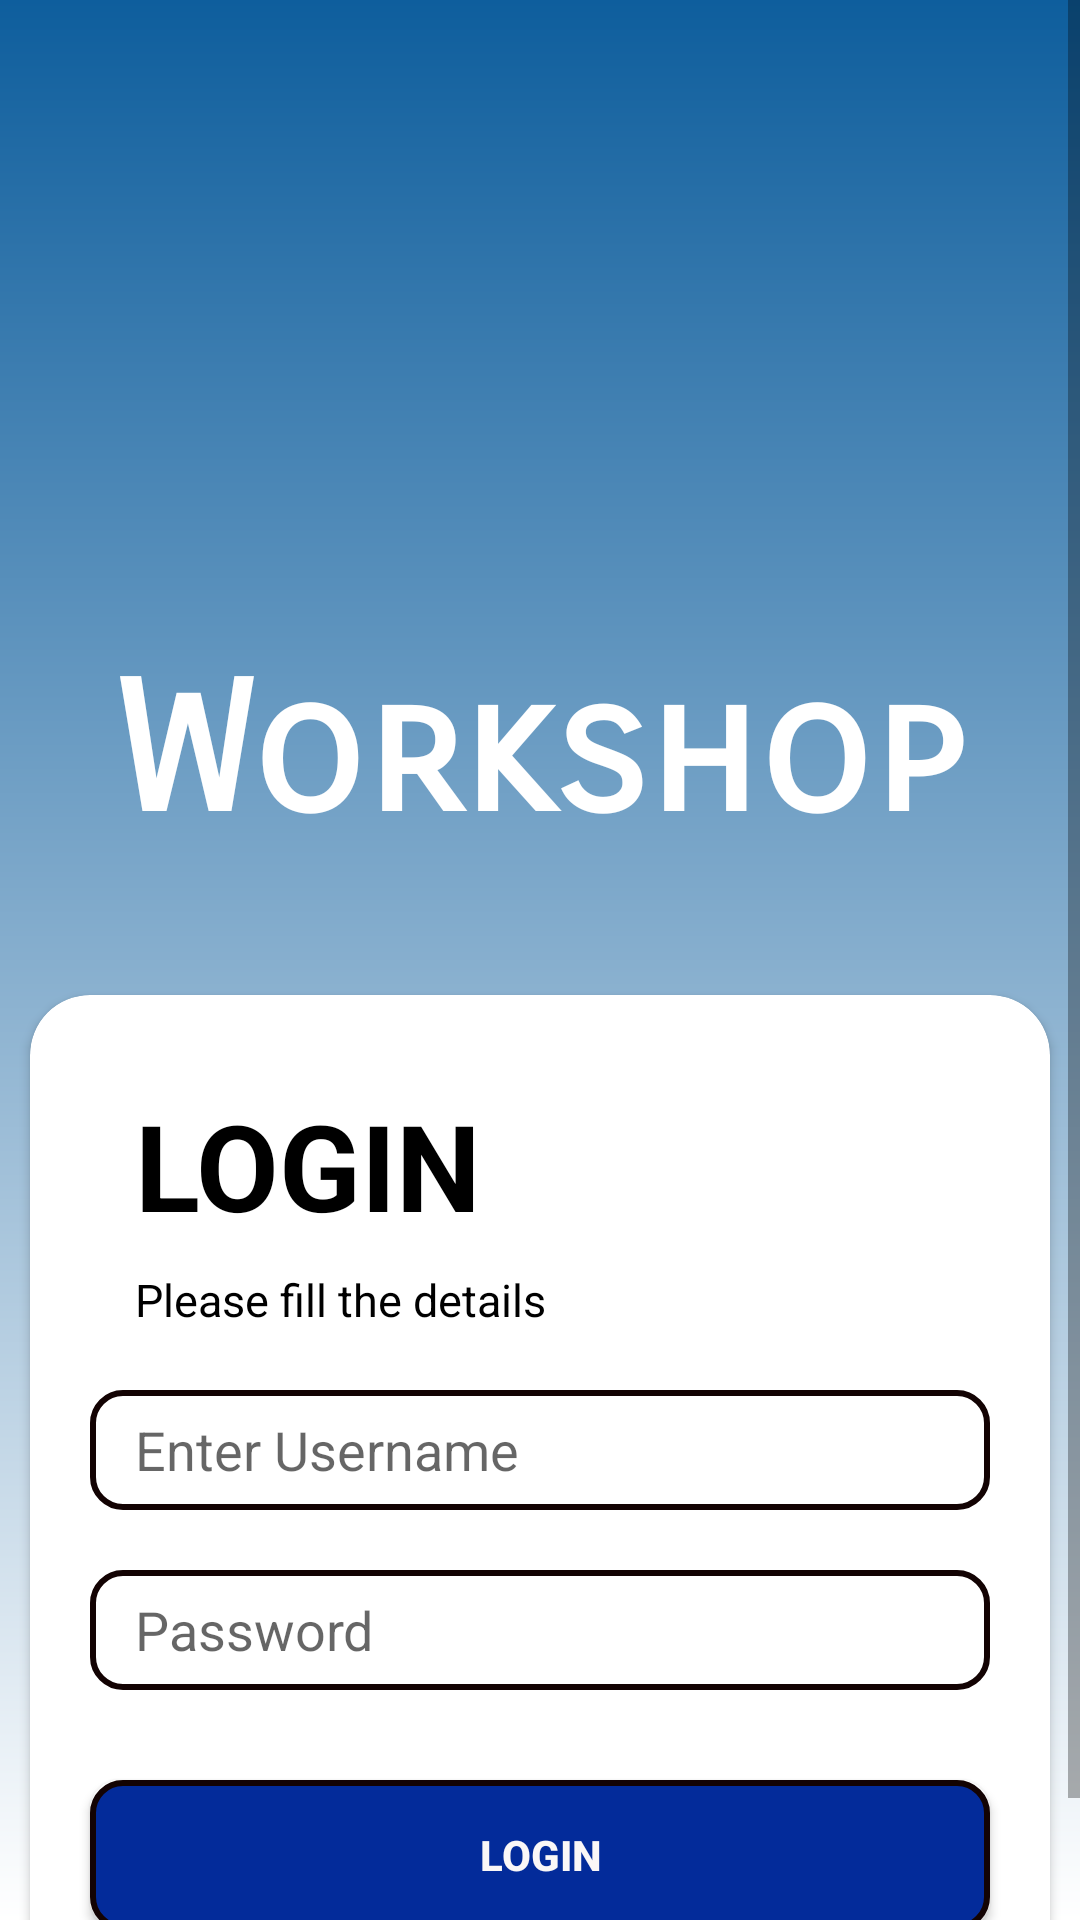

Reconstruct the res/layout file that produces this screen, plus the resources it refers to.
<!-- AndroidManifest.xml: application theme Theme.WorkShop -->
<!-- res/layout/activity_main.xml -->
<?xml version="1.0" encoding="utf-8"?>
<ScrollView xmlns:android="http://schemas.android.com/apk/res/android"
    xmlns:app="http://schemas.android.com/apk/res-auto"
    xmlns:tools="http://schemas.android.com/tools"
    android:id="@+id/main"
    android:background="@drawable/bg"
    android:layout_width="match_parent"
    android:layout_height="match_parent"
    android:orientation="vertical"
    tools:context=".MainActivity">
    <LinearLayout
        android:layout_width="match_parent"
        android:layout_height="wrap_content"
        android:orientation="vertical"
        android:layout_marginTop="180sp"
        android:layout_gravity="top"
        android:gravity="center">

        <TextView
            android:id="@+id/workshop"
            android:layout_width="match_parent"
            android:layout_height="wrap_content"
            android:layout_margin="15dp"
            android:fontFamily="sans-serif-smallcaps"
            android:gravity="center"
            android:padding="20dp"
            android:text="Workshop"
            android:textColor="@color/white"
            android:textSize="60sp"
            android:textStyle="bold" />
        <androidx.cardview.widget.CardView
            android:layout_width="match_parent"
            android:layout_height="wrap_content"
            android:layout_gravity="center"
            android:layout_margin="10dp"
            app:cardCornerRadius="20dp"
            >
            <LinearLayout
                android:layout_width="match_parent"
                android:layout_height="match_parent"
                android:gravity="center"
                android:layout_gravity="center"
                android:orientation="vertical">
                <TextView
                    android:layout_width="wrap_content"
                    android:layout_height="wrap_content"
                    android:layout_marginTop="30sp"
                    android:layout_gravity="left"
                    android:layout_marginLeft="35sp"
                    android:text="LOGIN"
                    android:textColor="@color/black"
                    android:textStyle="bold"
                    android:textSize="40sp">
                </TextView>
                <TextView
                    android:layout_width="wrap_content"
                    android:layout_height="wrap_content"
                    android:layout_marginTop="8sp"
                    android:layout_gravity="left"
                    android:layout_marginLeft="35sp"
                    android:text="Please fill the details"
                    android:textColor="@color/black"
                    android:textSize="15sp">
                </TextView>
                <EditText
                    android:id="@+id/username"
                    android:layout_width="300sp"
                    android:layout_height="40sp"
                    android:background="@drawable/edittextbackground"
                    android:hint="Enter Username"
                    android:inputType="text"
                    android:paddingLeft="15sp"
                    android:drawableLeft="@drawable/baseline_perm_identity_24"
                    android:layout_gravity="center"
                    android:layout_marginTop="20sp">
                </EditText>
                <EditText
                    android:id="@+id/password"
                    android:layout_width="300sp"
                    android:layout_height="40sp"
                    android:background="@drawable/edittextbackground"
                    android:hint="Password"
                    android:paddingLeft="15sp"
                    android:inputType="text"
                    android:drawableLeft="@drawable/baseline_lock_24"
                    android:layout_gravity="center"
                    android:layout_marginTop="20sp">
                </EditText>
                <FrameLayout
                    android:layout_width="match_parent"
                    android:layout_height="wrap_content">
                    <Button
                        android:id="@+id/login"
                        android:layout_width="300sp"
                        android:layout_height="50sp"
                        android:layout_gravity="center"
                        android:layout_margin="30sp"
                        android:layout_marginLeft="50sp"
                        android:background="@drawable/btnbackground"
                        android:text="LOGIN"
                        android:textColor="#FAF7F7"
                        android:textStyle="bold">
                    </Button>
                    <ProgressBar
                        android:id="@+id/progressbarlogin"
                        android:layout_width="35sp"
                        android:layout_height="35sp"
                        android:layout_gravity="center"
                        android:visibility="gone">
                    </ProgressBar>
                </FrameLayout>
            </LinearLayout>
        </androidx.cardview.widget.CardView>
    </LinearLayout>
</ScrollView>
<!-- resources referenced by this layout -->
<resources>
  <color name="black">#FF000000</color>
  <color name="white">#FFFFFFFF</color>
  <!-- drawable bg (drawable) -->
  <shape xmlns:android="http://schemas.android.com/apk/res/android">
      <gradient
          android:startColor="@color/bg"
      android:endColor="#FFFFFF"
      android:angle="270" />
  </shape>
  <!-- drawable btnbackground (drawable) -->
  <?xml version="1.0" encoding="utf-8"?>
  <shape xmlns:android="http://schemas.android.com/apk/res/android"
      android:shape="rectangle">
  
      <stroke android:width="2dp"
          android:color="#130303"
          />
      <corners
          android:radius="10dp"/>
  
      <solid android:color="#032b9a
  ">
  
      </solid>
  
  </shape>
  <!-- drawable edittextbackground (drawable) -->
  <?xml version="1.0" encoding="utf-8"?>
  <shape xmlns:android="http://schemas.android.com/apk/res/android"
      android:shape="rectangle">
  
      <stroke android:width="2dp"
          android:color="#130303"
          />
      <corners
          android:radius="10dp"/>
      <solid android:color="@color/white"/>
  </shape>
  <style name="Theme.WorkShop" parent="Base.Theme.WorkShop" />
  <color name="bg">#0E5E9D</color>
  <style name="Base.Theme.WorkShop" parent="Theme.AppCompat.Light.NoActionBar">
          
          
      </style>
</resources>
